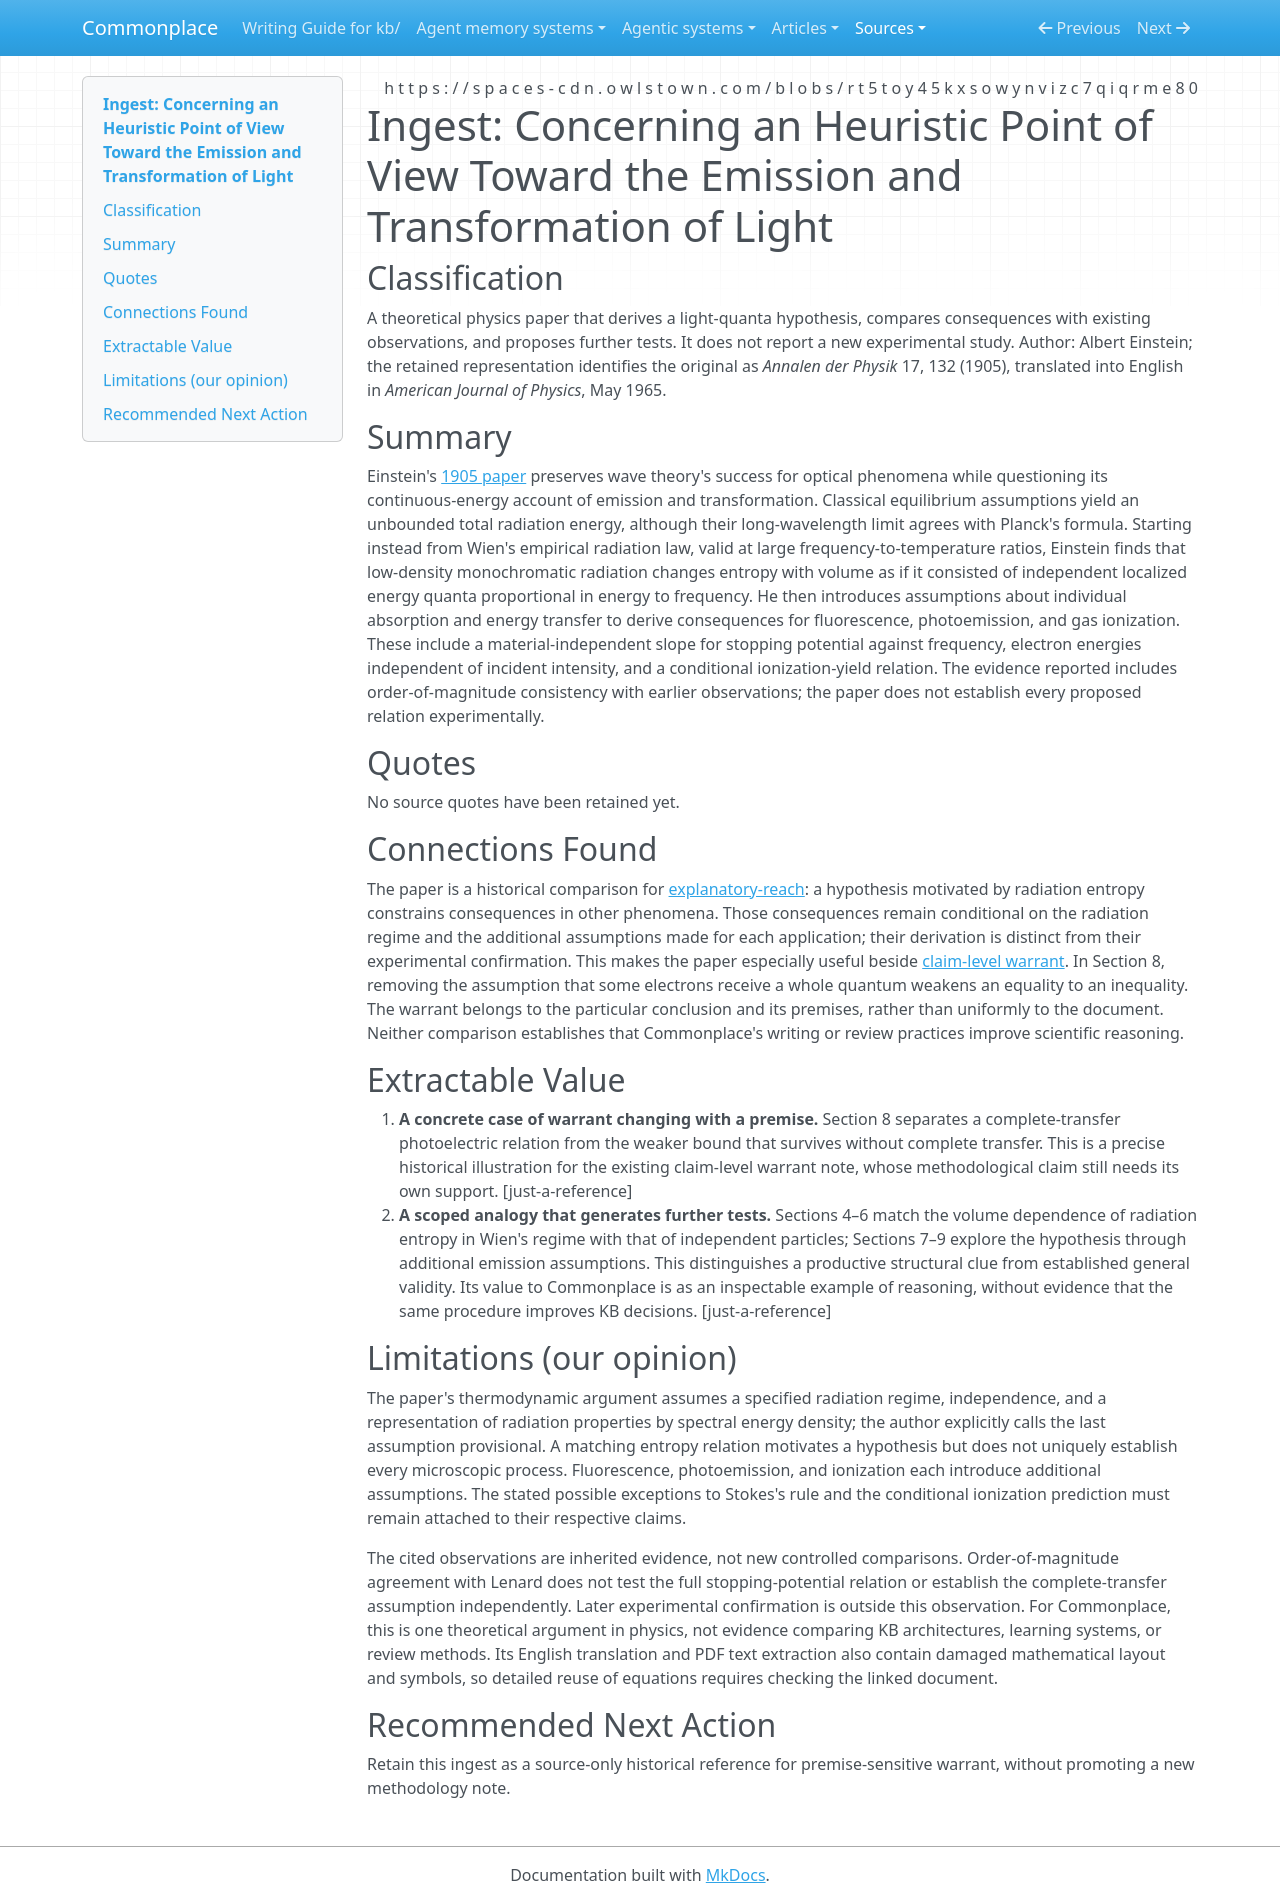

repository: zby/commonplace · page: sources/einstein-heuristic-light-emission-transformation.ingest/index.html · generator: mkdocs

---
description: "Einstein's light-quanta argument moves from a scoped entropy analogy to new predictions, providing a historical comparison for claim-level warrant and explanatory-reach."
source: https://spaces-cdn.owlstown.com/blobs/rt5toy45kxsowynvizc7qiqrme80
captured: "2026-09-24"
capture: pdftotext
capture_scope: full-source
genre: scientific-paper
snapshot_sha256: ec142226379c5a4d724676b6154d9cf16999096767423dc89972f7ddf8019c8b
ingested: "2026-09-25"
type: types/ingest-report.md
domains: [scientific-reasoning, explanatory-reach, evidence-attribution]
---

# Ingest: Concerning an Heuristic Point of View Toward the Emission and Transformation of Light

## Classification

A theoretical physics paper that derives a light-quanta hypothesis, compares consequences with existing observations, and proposes further tests. It does not report a new experimental study. Author: Albert Einstein; the retained representation identifies the original as *Annalen der Physik* 17, 132 (1905), translated into English in *American Journal of Physics*, May 1965.

## Summary

Einstein's [1905 paper](https://spaces-cdn.owlstown.com/blobs/rt5toy45kxsowynvizc7qiqrme80) preserves wave theory's success for optical phenomena while questioning its continuous-energy account of emission and transformation. Classical equilibrium assumptions yield an unbounded total radiation energy, although their long-wavelength limit agrees with Planck's formula. Starting instead from Wien's empirical radiation law, valid at large frequency-to-temperature ratios, Einstein finds that low-density monochromatic radiation changes entropy with volume as if it consisted of independent localized energy quanta proportional in energy to frequency. He then introduces assumptions about individual absorption and energy transfer to derive consequences for fluorescence, photoemission, and gas ionization. These include a material-independent slope for stopping potential against frequency, electron energies independent of incident intensity, and a conditional ionization-yield relation. The evidence reported includes order-of-magnitude consistency with earlier observations; the paper does not establish every proposed relation experimentally.

## Quotes

No source quotes have been retained yet.

## Connections Found

The paper is a historical comparison for [explanatory-reach](../theory/first-principles-reasoning-selects-for-explanatory-reach-over.md): a hypothesis motivated by radiation entropy constrains consequences in other phenomena. Those consequences remain conditional on the radiation regime and the additional assumptions made for each application; their derivation is distinct from their experimental confirmation. This makes the paper especially useful beside [claim-level warrant](../theory/theory-warrant-tracked-at-the-finest-granularity-evidence-licenses.md). In Section 8, removing the assumption that some electrons receive a whole quantum weakens an equality to an inequality. The warrant belongs to the particular conclusion and its premises, rather than uniformly to the document. Neither comparison establishes that Commonplace's writing or review practices improve scientific reasoning.

## Extractable Value

1. **A concrete case of warrant changing with a premise.** Section 8 separates a complete-transfer photoelectric relation from the weaker bound that survives without complete transfer. This is a precise historical illustration for the existing claim-level warrant note, whose methodological claim still needs its own support. [just-a-reference]
2. **A scoped analogy that generates further tests.** Sections 4–6 match the volume dependence of radiation entropy in Wien's regime with that of independent particles; Sections 7–9 explore the hypothesis through additional emission assumptions. This distinguishes a productive structural clue from established general validity. Its value to Commonplace is as an inspectable example of reasoning, without evidence that the same procedure improves KB decisions. [just-a-reference]

## Limitations (our opinion)

The paper's thermodynamic argument assumes a specified radiation regime, independence, and a representation of radiation properties by spectral energy density; the author explicitly calls the last assumption provisional. A matching entropy relation motivates a hypothesis but does not uniquely establish every microscopic process. Fluorescence, photoemission, and ionization each introduce additional assumptions. The stated possible exceptions to Stokes's rule and the conditional ionization prediction must remain attached to their respective claims.

The cited observations are inherited evidence, not new controlled comparisons. Order-of-magnitude agreement with Lenard does not test the full stopping-potential relation or establish the complete-transfer assumption independently. Later experimental confirmation is outside this observation. For Commonplace, this is one theoretical argument in physics, not evidence comparing KB architectures, learning systems, or review methods. Its English translation and PDF text extraction also contain damaged mathematical layout and symbols, so detailed reuse of equations requires checking the linked document.

## Recommended Next Action

Retain this ingest as a source-only historical reference for premise-sensitive warrant, without promoting a new methodology note.
